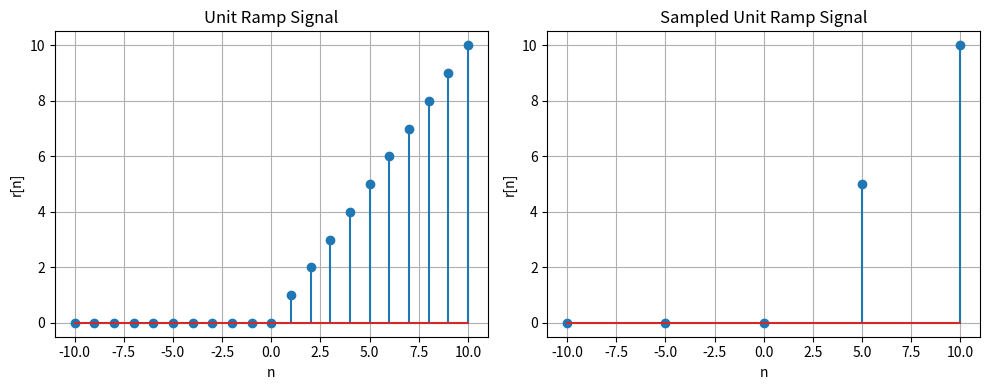

Write Python code to recreate this figure.
import numpy as np
import matplotlib.pyplot as plt

# Define the time vector
t = np.arange(-10, 11)

# Define the unit ramp signal
r = t * (t >= 0)

# Sampling frequency
fs = 5

# Sample the signal
r_sampled = r[::fs]

# Plot the original and sampled signals
plt.figure(figsize=(10, 4))

plt.subplot(1, 2, 1)
plt.stem(t, r)
plt.title('Unit Ramp Signal')
plt.xlabel('n')
plt.ylabel('r[n]')
plt.grid(True)

plt.subplot(1, 2, 2)
plt.stem(t[::fs], r_sampled)
plt.title('Sampled Unit Ramp Signal')
plt.xlabel('n')
plt.ylabel('r[n]')
plt.grid(True)

plt.tight_layout()
plt.show()
